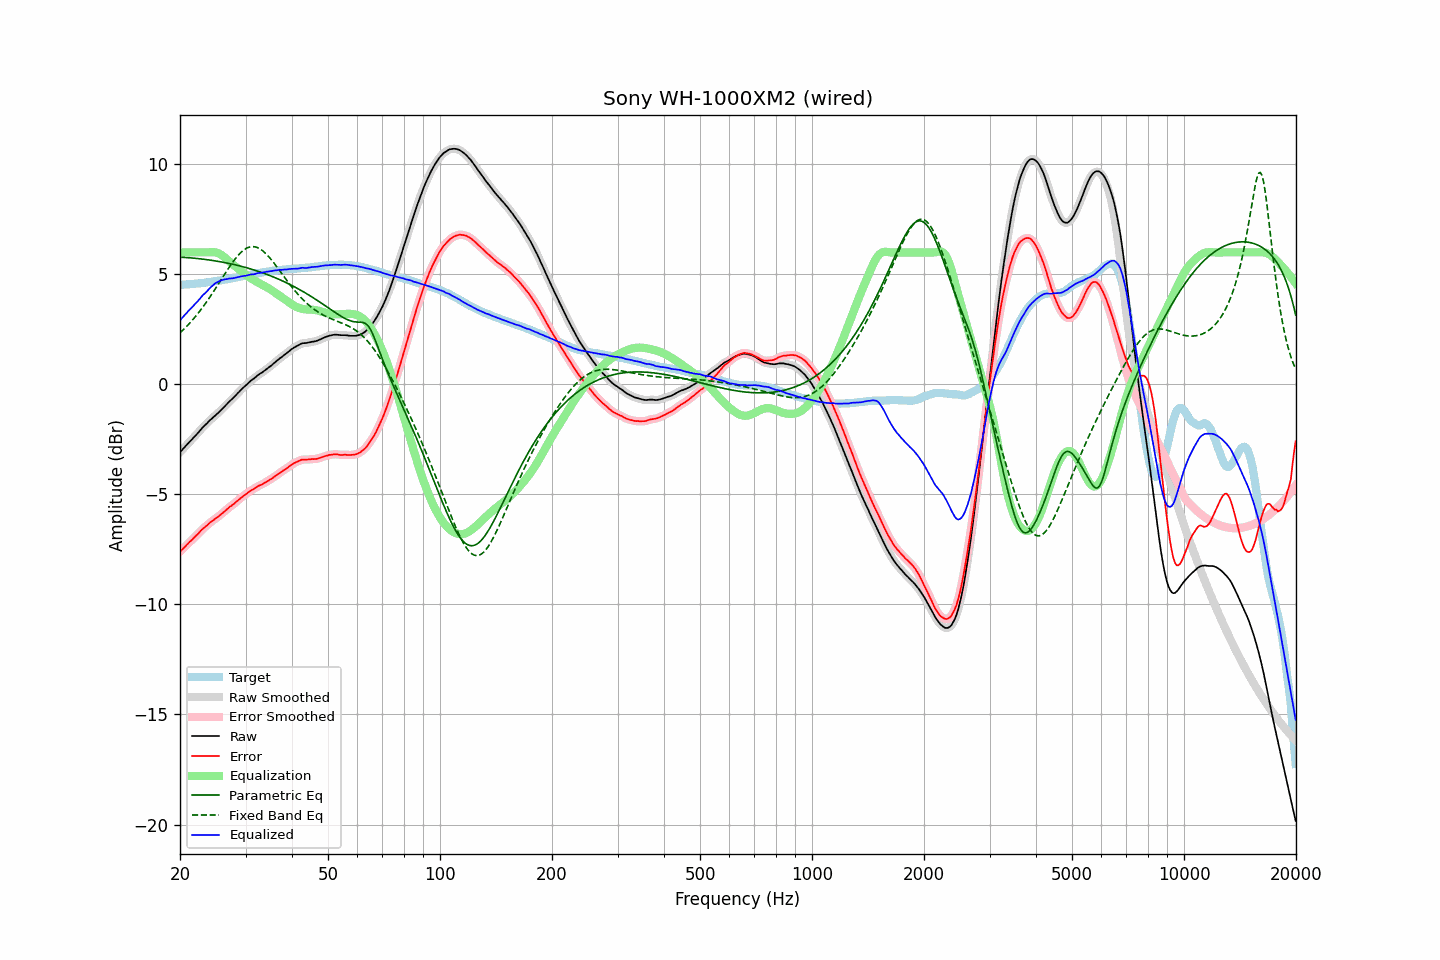

Values plotted in this chart, from the file beside it:
frequency, raw, error, smoothed, error_smoothed, equalization, parametric_eq, fixed_band_eq, equalized_raw, equalized_smoothed, target
20.00, -3.08, -7.61, -3.08, -7.60, 6.00, 5.78, 2.35, 2.92, 2.92, 4.53
20.20, -3.00, -7.53, -3.00, -7.53, 6.00, 5.78, 2.41, 3.00, 3.00, 4.53
20.40, -2.92, -7.46, -2.92, -7.46, 6.00, 5.78, 2.48, 3.08, 3.08, 4.53
20.61, -2.84, -7.39, -2.84, -7.38, 6.00, 5.77, 2.55, 3.16, 3.16, 4.54
20.81, -2.76, -7.31, -2.76, -7.31, 6.00, 5.77, 2.63, 3.24, 3.24, 4.54
21.02, -2.68, -7.24, -2.68, -7.23, 6.00, 5.76, 2.70, 3.32, 3.32, 4.55
21.23, -2.60, -7.16, -2.60, -7.16, 6.00, 5.76, 2.78, 3.40, 3.40, 4.55
21.44, -2.53, -7.09, -2.53, -7.09, 6.00, 5.75, 2.86, 3.47, 3.47, 4.56
21.66, -2.45, -7.03, -2.45, -7.02, 6.00, 5.74, 2.95, 3.55, 3.55, 4.57
21.87, -2.37, -6.94, -2.37, -6.95, 6.00, 5.74, 3.03, 3.63, 3.63, 4.57
22.09, -2.29, -6.87, -2.29, -6.88, 6.00, 5.73, 3.12, 3.71, 3.71, 4.58
22.31, -2.22, -6.81, -2.21, -6.80, 6.00, 5.72, 3.21, 3.78, 3.79, 4.59
22.54, -2.13, -6.73, -2.13, -6.73, 6.00, 5.71, 3.30, 3.87, 3.87, 4.59
22.76, -2.04, -6.64, -2.05, -6.65, 6.00, 5.71, 3.40, 3.96, 3.95, 4.60
22.99, -1.96, -6.57, -1.96, -6.57, 6.00, 5.70, 3.50, 4.04, 4.04, 4.61
23.22, -1.89, -6.51, -1.89, -6.51, 6.00, 5.69, 3.59, 4.11, 4.11, 4.62
23.45, -1.82, -6.45, -1.82, -6.45, 6.00, 5.68, 3.70, 4.18, 4.18, 4.63
23.69, -1.75, -6.39, -1.75, -6.39, 6.00, 5.67, 3.80, 4.25, 4.25, 4.64
23.92, -1.67, -6.32, -1.67, -6.32, 6.00, 5.66, 3.91, 4.33, 4.33, 4.65
24.16, -1.60, -6.26, -1.60, -6.27, 6.01, 5.65, 4.01, 4.41, 4.40, 4.66
24.40, -1.54, -6.21, -1.54, -6.21, 6.01, 5.64, 4.12, 4.47, 4.48, 4.67
24.65, -1.47, -6.16, -1.47, -6.16, 6.01, 5.63, 4.24, 4.54, 4.54, 4.69
24.89, -1.40, -6.10, -1.41, -6.10, 6.00, 5.61, 4.35, 4.60, 4.59, 4.70
25.14, -1.34, -6.05, -1.34, -6.05, 5.98, 5.60, 4.46, 4.64, 4.64, 4.71
25.39, -1.28, -6.00, -1.27, -5.99, 5.96, 5.59, 4.58, 4.68, 4.68, 4.72
25.65, -1.20, -5.93, -1.21, -5.94, 5.92, 5.58, 4.69, 4.72, 4.71, 4.73
25.91, -1.13, -5.88, -1.13, -5.88, 5.87, 5.56, 4.81, 4.74, 4.74, 4.75
26.16, -1.06, -5.82, -1.06, -5.81, 5.82, 5.55, 4.92, 4.76, 4.76, 4.76
26.43, -0.98, -5.75, -0.99, -5.75, 5.76, 5.54, 5.04, 4.78, 4.78, 4.76
26.69, -0.91, -5.69, -0.91, -5.68, 5.70, 5.52, 5.15, 4.79, 4.79, 4.77
26.96, -0.83, -5.63, -0.83, -5.62, 5.63, 5.51, 5.26, 4.80, 4.80, 4.79
27.23, -0.75, -5.56, -0.76, -5.56, 5.57, 5.49, 5.37, 4.82, 4.81, 4.80
27.50, -0.69, -5.51, -0.69, -5.51, 5.51, 5.47, 5.47, 4.82, 4.82, 4.82
27.77, -0.62, -5.45, -0.62, -5.45, 5.45, 5.46, 5.58, 4.83, 4.83, 4.83
28.05, -0.55, -5.40, -0.55, -5.40, 5.39, 5.44, 5.67, 4.84, 4.84, 4.85
28.33, -0.47, -5.33, -0.47, -5.33, 5.33, 5.42, 5.77, 4.86, 4.86, 4.86
28.62, -0.39, -5.27, -0.39, -5.27, 5.27, 5.41, 5.85, 4.88, 4.88, 4.88
28.90, -0.32, -5.21, -0.32, -5.21, 5.21, 5.39, 5.93, 4.89, 4.89, 4.89
29.19, -0.24, -5.15, -0.24, -5.15, 5.15, 5.37, 6.01, 4.91, 4.91, 4.91
29.48, -0.17, -5.09, -0.17, -5.09, 5.09, 5.35, 6.07, 4.92, 4.92, 4.92
29.78, -0.10, -5.04, -0.10, -5.04, 5.04, 5.33, 6.13, 4.93, 4.93, 4.94
30.08, -0.04, -4.99, -0.04, -4.98, 4.98, 5.31, 6.17, 4.94, 4.94, 4.94
30.38, 0.03, -4.94, 0.03, -4.93, 4.93, 5.29, 6.21, 4.96, 4.96, 4.96
30.68, 0.10, -4.87, 0.10, -4.88, 4.88, 5.27, 6.24, 4.98, 4.98, 4.97
30.99, 0.17, -4.82, 0.16, -4.83, 4.83, 5.25, 6.26, 5.00, 4.99, 4.99
31.30, 0.22, -4.78, 0.22, -4.78, 4.78, 5.23, 6.26, 5.00, 5.00, 5.00
31.61, 0.27, -4.75, 0.27, -4.74, 4.74, 5.20, 6.26, 5.01, 5.01, 5.02
31.93, 0.33, -4.70, 0.33, -4.70, 4.70, 5.18, 6.25, 5.02, 5.03, 5.03
32.24, 0.40, -4.65, 0.39, -4.65, 4.65, 5.16, 6.22, 5.05, 5.05, 5.05
32.57, 0.45, -4.61, 0.45, -4.61, 4.62, 5.13, 6.19, 5.06, 5.06, 5.05
32.89, 0.50, -4.57, 0.50, -4.57, 4.58, 5.11, 6.15, 5.08, 5.07, 5.07
33.22, 0.54, -4.54, 0.54, -4.54, 4.54, 5.08, 6.10, 5.08, 5.08, 5.08
33.55, 0.60, -4.50, 0.60, -4.50, 4.50, 5.06, 6.04, 5.10, 5.09, 5.10
33.89, 0.65, -4.46, 0.65, -4.46, 4.46, 5.03, 5.97, 5.11, 5.11, 5.11
34.23, 0.71, -4.42, 0.71, -4.42, 4.42, 5.00, 5.90, 5.13, 5.12, 5.13
34.57, 0.76, -4.38, 0.76, -4.38, 4.37, 4.97, 5.82, 5.13, 5.13, 5.13
34.92, 0.82, -4.32, 0.82, -4.33, 4.33, 4.95, 5.74, 5.15, 5.14, 5.14
35.27, 0.87, -4.29, 0.87, -4.28, 4.28, 4.92, 5.65, 5.15, 5.15, 5.16
35.62, 0.94, -4.23, 0.94, -4.23, 4.23, 4.89, 5.56, 5.17, 5.17, 5.17
35.97, 1.00, -4.18, 1.00, -4.18, 4.18, 4.86, 5.47, 5.18, 5.18, 5.18
... 635 more rows
